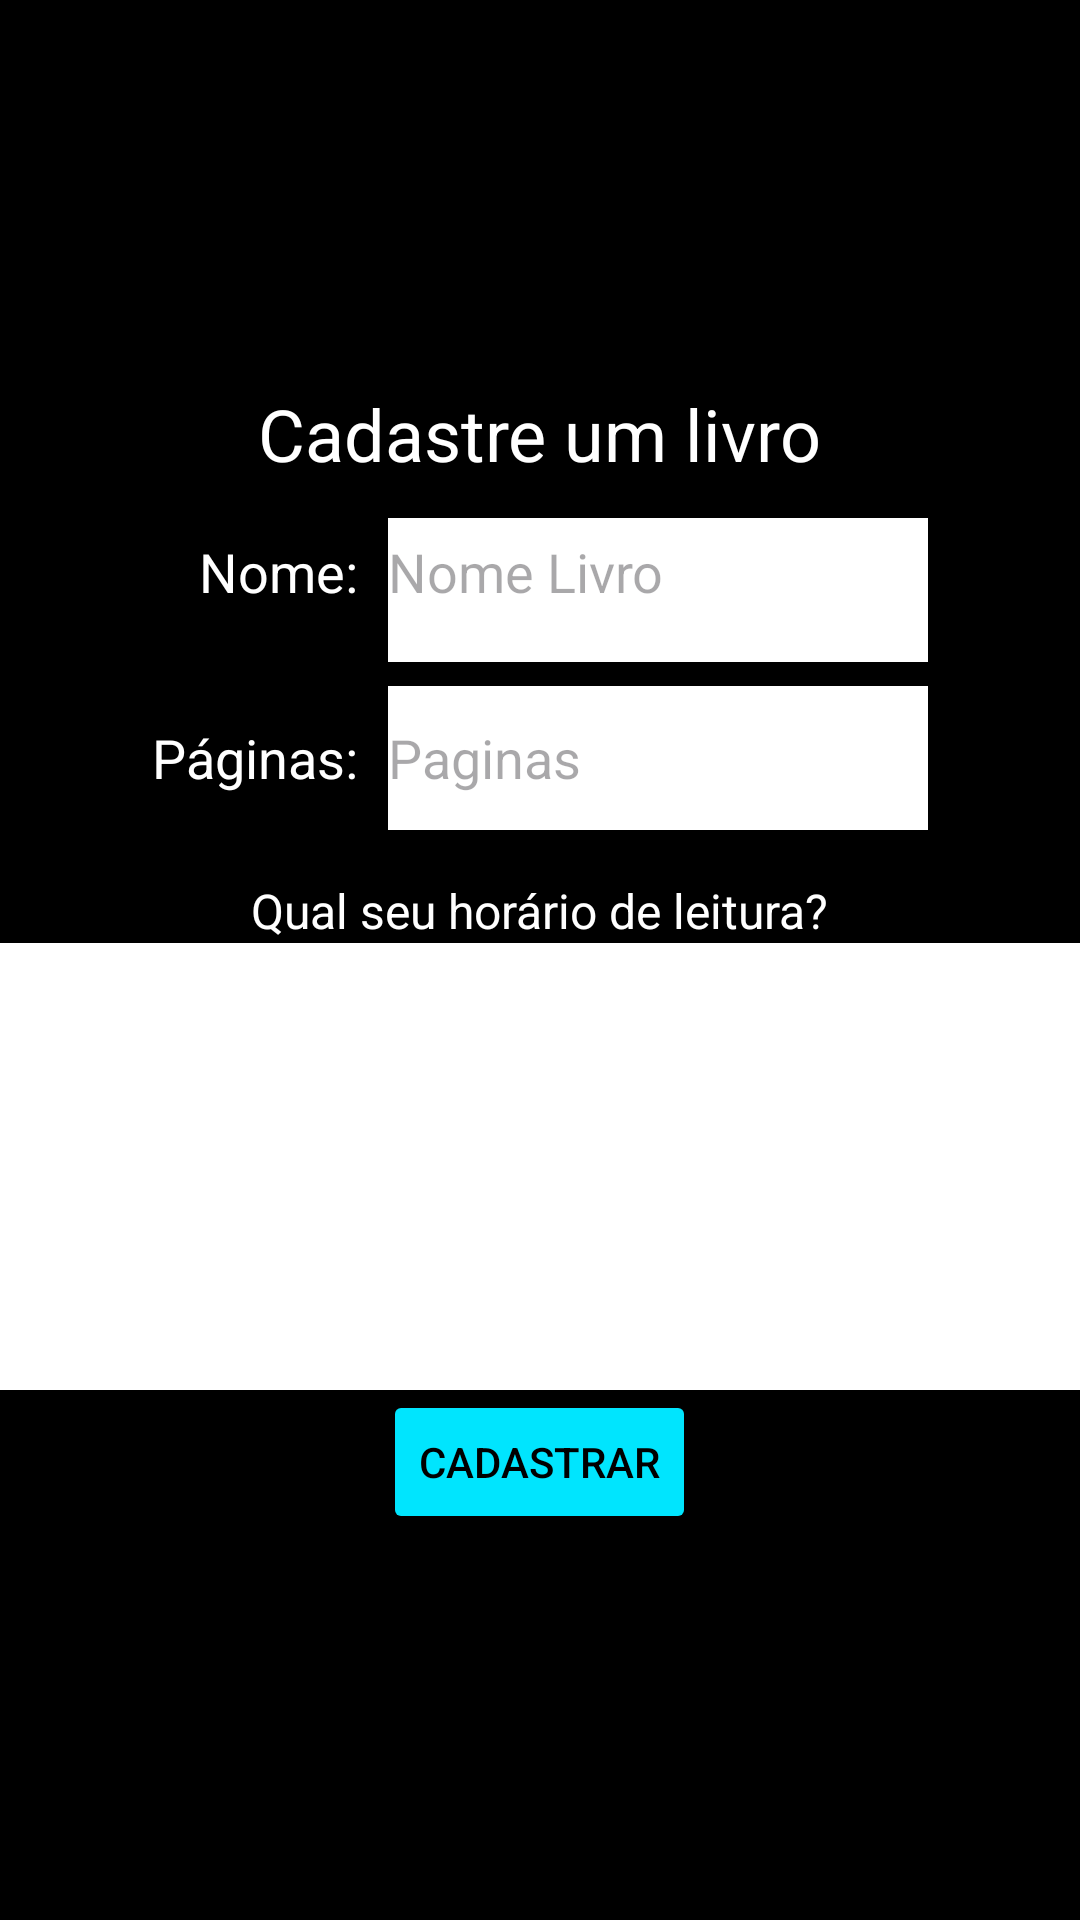

Here is an Android app screen rendered from its layout file. Give the layout XML and the strings, colors and styles it references.
<!-- AndroidManifest.xml: application theme Theme.PIAndroid -->
<!-- res/layout/fragment_cadastro_livro.xml -->
<LinearLayout xmlns:android="http://schemas.android.com/apk/res/android"
    xmlns:app="http://schemas.android.com/apk/res-auto"
    xmlns:tools="http://schemas.android.com/tools"
    android:layout_width="match_parent"
    android:layout_height="match_parent"
    android:background="#3F72AF"
    android:backgroundTint="@color/black"
    android:gravity="center"

    android:orientation="vertical">

    <TextView
        android:id="@+id/textView911"
        android:layout_width="wrap_content"
        android:layout_height="wrap_content"
        android:paddingBottom="12dp"
        android:text="Cadastre um livro"
        android:textColor="@color/white"

        android:textSize="24sp" />

    <LinearLayout
        android:layout_width="wrap_content"
        android:layout_height="wrap_content"
        android:orientation="vertical"
        android:layout_gravity=""
        android:gravity="center|right"
        >



        <LinearLayout
            android:layout_width="wrap_content"
            android:layout_height="wrap_content"
            android:orientation="horizontal"
            android:paddingBottom="8dp">

            <TextView
                android:layout_width="wrap_content"
                android:layout_height="wrap_content"
                android:text="Nome:"
                android:textColor="@color/white"
                android:textSize="18dp"
                android:layout_marginRight="10dp"/>


            <EditText
                android:id="@+id/editNomeLivro"
                android:layout_width="180dp"
                android:layout_height="48dp"
                android:background="#FFFFFF"
                android:hint="Nome Livro"
                android:inputType="text"
                android:minHeight="48dp"
                android:paddingBottom="12dp"
                android:textColor="@color/black" />
        </LinearLayout>

        <LinearLayout
            android:layout_width="wrap_content"
            android:layout_height="wrap_content"
            android:orientation="horizontal"
            android:paddingBottom="8dp">

            <TextView
                android:layout_width="wrap_content"
                android:layout_height="wrap_content"
                android:text="Páginas:"
                android:textColor="@color/white"
                android:textSize="18dp"
                android:layout_marginRight="10dp"/>

            <EditText
                android:id="@+id/editPaginas"
                android:layout_width="180dp"
                android:layout_height="48dp"
                android:background="#FFFFFF"
                android:hint="Paginas"
                android:inputType="number"
                android:minHeight="48dp"
                android:textColor="@color/black" />
        </LinearLayout>

        <LinearLayout
            android:layout_width="wrap_content"
            android:layout_height="wrap_content"
            android:orientation="horizontal"
            android:paddingBottom="8dp"/>
    </LinearLayout>


    <TextView
        android:layout_width="wrap_content"
        android:layout_height="wrap_content"
        android:text="Qual seu horário de leitura?"
        android:textColor="#FFFFFF"
        android:textSize="16sp" />


    <LinearLayout
        android:id="@+id/linearLayout"
        android:layout_width="406dp"
        android:layout_height="149dp"
        android:orientation="vertical"
        android:background="@color/white">



    </LinearLayout>

    <Button
        android:id="@+id/btnCadastrarLivro"
        android:layout_width="wrap_content"
        android:layout_height="wrap_content"
        android:backgroundTint="@color/azul"
        android:text="Cadastrar"
        android:textColor="@color/black" />


</LinearLayout>
<!-- resources referenced by this layout -->
<resources>
  <color name="azul">#00E5FE</color>
  <color name="black">#FF000000</color>
  <color name="white">#FFFFFFFF</color>
  <style name="Theme.PIAndroid" parent="Base.Theme.PIAndroid" />
  <style name="Base.Theme.PIAndroid" parent="Theme.Material3.DayNight.NoActionBar">
          
          
      </style>
</resources>
